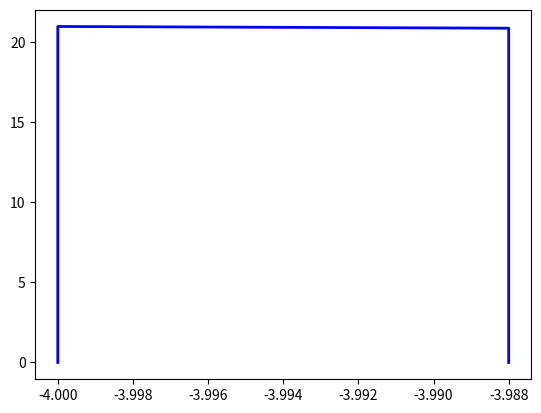

The script that saved this image: (Note: this script raises an exception after producing the figure.)
import re
import math
import matplotlib.pyplot as plt
import numpy as np

fn="x**2-x+1"

class Integrate():
    global fn
    
    def solve(self,fn,lower,upper,n,method):
        f,a,b=self.func(fn),float(lower),float(upper)
        sum=f(a)+f(b)
        xarray=[a+(b-a)*i/n for i in range(n+1)]
        plotxarray=list(np.arange(a-20,b+20,0.1))
        plotyarray=[f(i) for i in plotxarray]
        maxy=max(plotyarray)
        miny=min(plotyarray)
        farray=[f(a)]
        
        if method=="trapezoid":
            for i in range(1,n):
                y0=a+(b-a)*(i-1)/n
                y=a+(b-a)*i/n
                c=f(y)
                
                farray.append(c)
                self.graph(y0,y,f(y0),c)
                sum+=2*c
            sum=((b-a)/(2*n))*sum
            
            axisx=np.arange(a-20,b+20,1)
            axisy=np.arange(miny/10-5,maxy/10+5)
            plt.plot(axisx,[0]*len(axisx),'k-')
            plt.plot([0]*len(axisy),axisy,'k-')
            
            plt.plot(plotxarray,plotyarray,'r-',linewidth=1)
            plt.axis([a-20,b+20,miny/10-5,maxy/10+5])
            plt.plot([a,b],[0,0],'ko',markersize=8)
            plt.annotate('(%d,0)'%(a),xy=(a,-0.1), xytext=(a,-0.1))
            plt.annotate('(%d,0)'%(b),xy=(b,-0.1), xytext=(b,-0.1))
            plt.annotate('0',xy=(-0.2,-0.2),xytext=(-0.2,-0.2))
            plt.show()
        elif method=="simpson":
            for i in range(1,n):
                y=a+(b-a)*i/n
                c=f(y)
                farray.append(c)
                if i%2==0:
                    sum+=2*c
                else:
                    sum+=4*c
            sum=((b-a)/(3*n))*sum
        
        farray.append(f(b))
        
        return sum
            
            
    
    
        
    def func(self,fn):
        
        reglog=r"(?P<start>.*)\bl(og|n)\(x\)\B(?P<end>.*)"
        reslog=re.search(reglog,fn)
        regsin=r"(?P<start>.*)\bsin\(x\)\B(?P<end>.*)"
        ressin=re.search(regsin,fn)
        regcos=r"(?P<start>.*)\bcos\(x\)\B(?P<end>.*)"
        rescos=re.search(regcos,fn)
        
        
        if reslog!=None:
            if reslog.group('start')=='' and reslog.group('end')=='':
                f=math.log
                print('HURRAY')
            else:
                raise 'Function Type Error'
                
        elif ressin!=None:
            if ressin.group('start')=='' and ressin.group('end')=='':
                f=math.sin
            else:
                raise 'Function Type Error'
        elif rescos!=None:
            if rescos.group('start')=='' and rescos.group('end')=='':
                f=math.cos
            else:
                raise 'Function Type Error'
        else:
            
            f=self.pol
        return f
        
    def polynomial(fn):
        reg=r"([+-]?(\d)*(\*)?x?(\*\*|\^)?(\d)*)"
        a=re.findall(reg,fn)
        pol=[[],[]]
        for i in range(len(a)):
            minus=0
            b=a[i][0]
            
            if b!='':
                if b[0]=='+':
                    b=b[1:]
                elif b[0]=='-':
                    minus=1
                    b=b[1:]
                
                if 'x' not in b:
                    coeff=float(b)
                    power=0
                else:
                    c=re.findall(r"(?P<coeff>\d+)?\*?x(?P<order>(\*\*|\^)(\d+))?",b)
                    
                    if c[0][0]=='':
                        coeff=1.0
                    else:
                        coeff=float(c[0][0])
                    
                    if c[0][-1]=='':
                        power=1.0
                        
                    else:
                        power=float(c[0][-1])
                    
                if minus==1:
                    coeff=-coeff
                
                pol[0].append(power)
                pol[1].append(coeff)
    
        return pol
           
        
        
                
           
    def pol(self,x,power=polynomial(fn)[0],coeff=polynomial(fn)[1]):
        ans=sum([coeff[i]*x**(power[i]) for i in range(len(power))])
        return ans
                
    def graph(self,x1,x2,y1,y2):
        plt.plot([x1,x1,x2,x2],[0,y1,y2,0],'b-',linewidth=2)
        plt.fill_between([x1,x1,x2,x2],[0,y1,y2,0],color='blue',alpha='0.1')

f=fn
n=1000
lower=-4
upper=8
igr=Integrate()
for method in ["trapezoid","simpson"]:
    solution=igr.solve(f,lower,upper,n,method)
    print(solution)
